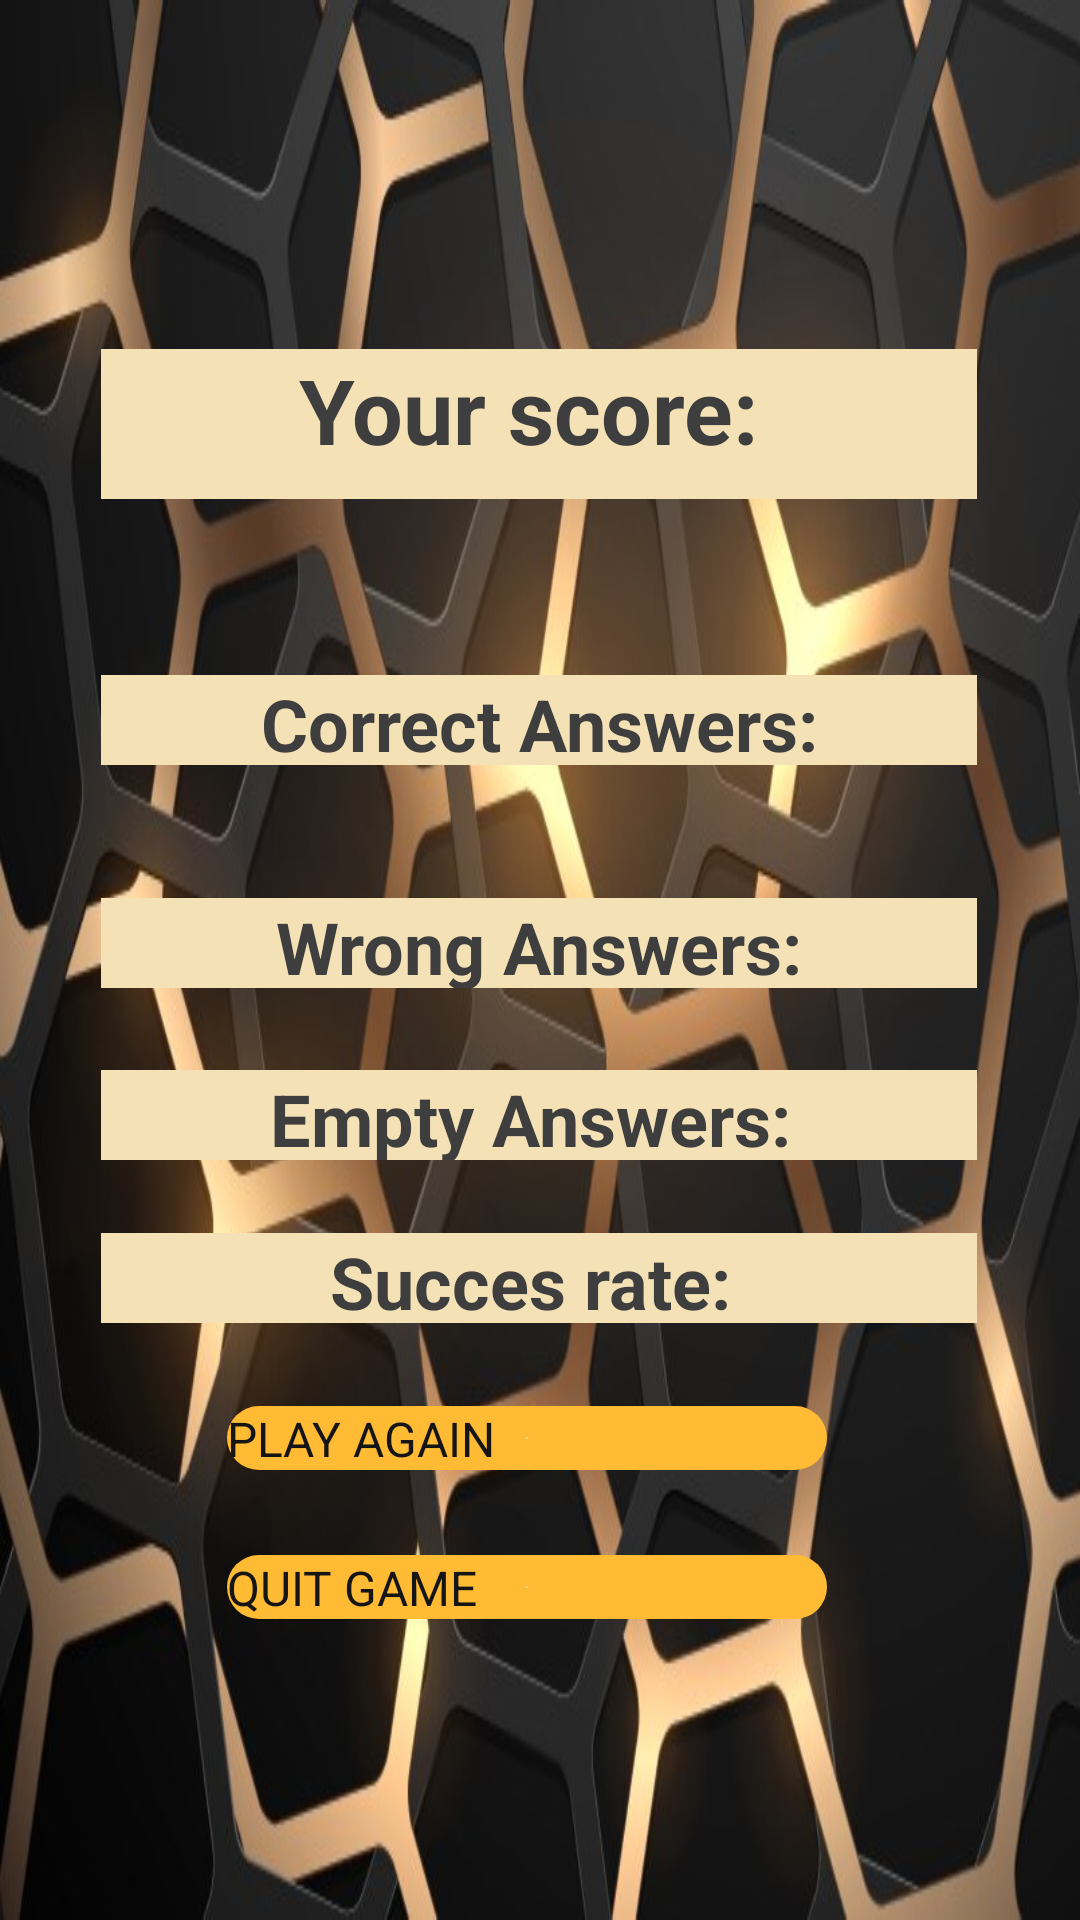

Reconstruct the res/layout file that produces this screen, plus the resources it refers to.
<!-- AndroidManifest.xml: application theme Theme.Quizz_Game. -->
<!-- res/layout/result_activity.xml -->
<?xml version="1.0" encoding="utf-8"?>
<androidx.constraintlayout.widget.ConstraintLayout xmlns:android="http://schemas.android.com/apk/res/android"
    xmlns:app="http://schemas.android.com/apk/res-auto"
    xmlns:tools="http://schemas.android.com/tools"
    android:id="@+id/result"
    android:layout_width="match_parent"
    android:layout_height="match_parent"
    android:background="@drawable/result"
    tools:layout_editor_absoluteX="4dp"
    tools:layout_editor_absoluteY="0dp">

    <TextView
        android:id="@+id/Succes"
        android:layout_width="292dp"
        android:layout_height="30dp"
        android:layout_marginStart="59dp"
        android:layout_marginTop="44dp"
        android:layout_marginEnd="60dp"
        android:layout_marginBottom="8dp"
        android:background="#F4E2B6"
        android:text="Succes rate: "
        android:textAlignment="center"
        android:textColor="#3E3E3E"
        android:textSize="24sp"
        android:textStyle="bold"
        app:layout_constraintBottom_toTopOf="@+id/again"
        app:layout_constraintEnd_toEndOf="parent"
        app:layout_constraintStart_toStartOf="parent"
        app:layout_constraintTop_toTopOf="@+id/EmptyAnswer" />

    <TextView
        android:id="@+id/resultPage"
        android:layout_width="292dp"
        android:layout_height="50dp"
        android:layout_marginStart="59dp"
        android:layout_marginTop="106dp"
        android:layout_marginEnd="60dp"
        android:layout_marginBottom="40dp"
        android:background="#F4E2B6"
        android:text="Your score: "
        android:textAlignment="center"
        android:textColor="#3E3E3E"
        android:textSize="30sp"
        android:textStyle="bold"
        app:layout_constraintBottom_toTopOf="@+id/CorrectAnswer"
        app:layout_constraintEnd_toEndOf="parent"
        app:layout_constraintStart_toStartOf="parent"
        app:layout_constraintTop_toTopOf="parent" />

    <TextView
        android:id="@+id/CorrectAnswer"
        android:layout_width="292dp"
        android:layout_height="30dp"
        android:layout_marginStart="59dp"
        android:layout_marginTop="8dp"
        android:layout_marginEnd="60dp"
        android:layout_marginBottom="19dp"
        android:background="#F4E2B6"
        android:text="Correct Answers:"
        android:textAlignment="center"
        android:textColor="#3E3E3E"
        android:textSize="24sp"
        android:textStyle="bold"
        app:layout_constraintBottom_toTopOf="@+id/wrongAnswer"
        app:layout_constraintEnd_toEndOf="parent"
        app:layout_constraintStart_toStartOf="parent"
        app:layout_constraintTop_toBottomOf="@+id/resultPage" />

    <TextView
        android:id="@+id/EmptyAnswer"
        android:layout_width="292dp"
        android:layout_height="30dp"
        android:layout_marginStart="59dp"
        android:layout_marginTop="4dp"
        android:layout_marginEnd="60dp"
        android:layout_marginBottom="27dp"
        android:background="#F4E2B6"
        android:text="Empty Answers: "
        android:textAlignment="center"
        android:textColor="#3E3E3E"
        android:textSize="24sp"
        android:textStyle="bold"
        app:layout_constraintBottom_toTopOf="@+id/Succes"
        app:layout_constraintEnd_toEndOf="parent"
        app:layout_constraintStart_toStartOf="parent"
        app:layout_constraintTop_toBottomOf="@+id/wrongAnswer" />

    <TextView
        android:id="@+id/wrongAnswer"
        android:layout_width="292dp"
        android:layout_height="30dp"
        android:layout_marginStart="59dp"
        android:layout_marginTop="15dp"
        android:layout_marginEnd="60dp"
        android:layout_marginBottom="13dp"
        android:background="#F4E2B6"
        android:text="Wrong Answers:"
        android:textAlignment="center"
        android:textColor="#3E3E3E"
        android:textSize="24sp"
        android:textStyle="bold"
        app:layout_constraintBottom_toTopOf="@+id/EmptyAnswer"
        app:layout_constraintEnd_toEndOf="parent"
        app:layout_constraintStart_toStartOf="parent"
        app:layout_constraintTop_toBottomOf="@+id/CorrectAnswer" />

    <Button
        android:id="@+id/quit"
        android:layout_width="200dp"
        android:layout_height="wrap_content"
        android:layout_marginStart="101dp"
        android:layout_marginTop="10dp"
        android:layout_marginEnd="110dp"
        android:layout_marginBottom="90dp"
        android:background="@drawable/buttons"
        android:drawableBottom="@drawable/buttons"
        android:text="QUIT GAME"
        android:textAllCaps="true"
        android:textColor="#151515"
        android:textSize="16sp"
        app:layout_constraintBottom_toBottomOf="parent"
        app:layout_constraintEnd_toEndOf="parent"
        app:layout_constraintStart_toStartOf="parent"
        app:layout_constraintTop_toBottomOf="@+id/again" />

    <Button
        android:id="@+id/again"
        android:layout_width="200dp"
        android:layout_height="wrap_content"
        android:layout_marginStart="101dp"
        android:layout_marginTop="9dp"
        android:layout_marginEnd="110dp"
        android:layout_marginBottom="8dp"
        android:background="@drawable/buttons"
        android:drawableBottom="@drawable/buttons"
        android:text="PLAY AGAIN"
        android:textAllCaps="true"
        android:textColor="#151515"
        android:textSize="16sp"
        app:layout_constraintBottom_toTopOf="@+id/quit"
        app:layout_constraintEnd_toEndOf="parent"
        app:layout_constraintStart_toStartOf="parent"
        app:layout_constraintTop_toBottomOf="@+id/Succes" />
</androidx.constraintlayout.widget.ConstraintLayout>
<!-- resources referenced by this layout -->
<resources>
  <!-- drawable buttons (drawable) -->
  <?xml version="1.0" encoding="utf-8"?>
  <shape android:shape="rectangle" xmlns:android="http://schemas.android.com/apk/res/android">
  
      <gradient android:startColor="#F8EFDD"
          android:endColor="#FFFFBB33"
          android:type="radial"/>
      <corners android:radius="200dp"/>
  
  </shape>
  <!-- drawable result: jpg bitmap (drawable, 61912 bytes) -->
  <style name="Theme.Quizz_Game." parent="Base.Theme.Quizz_Game" />
  <style name="Base.Theme.Quizz_Game" parent="Theme.Material3.DayNight.NoActionBar">
          
          
      </style>
</resources>
